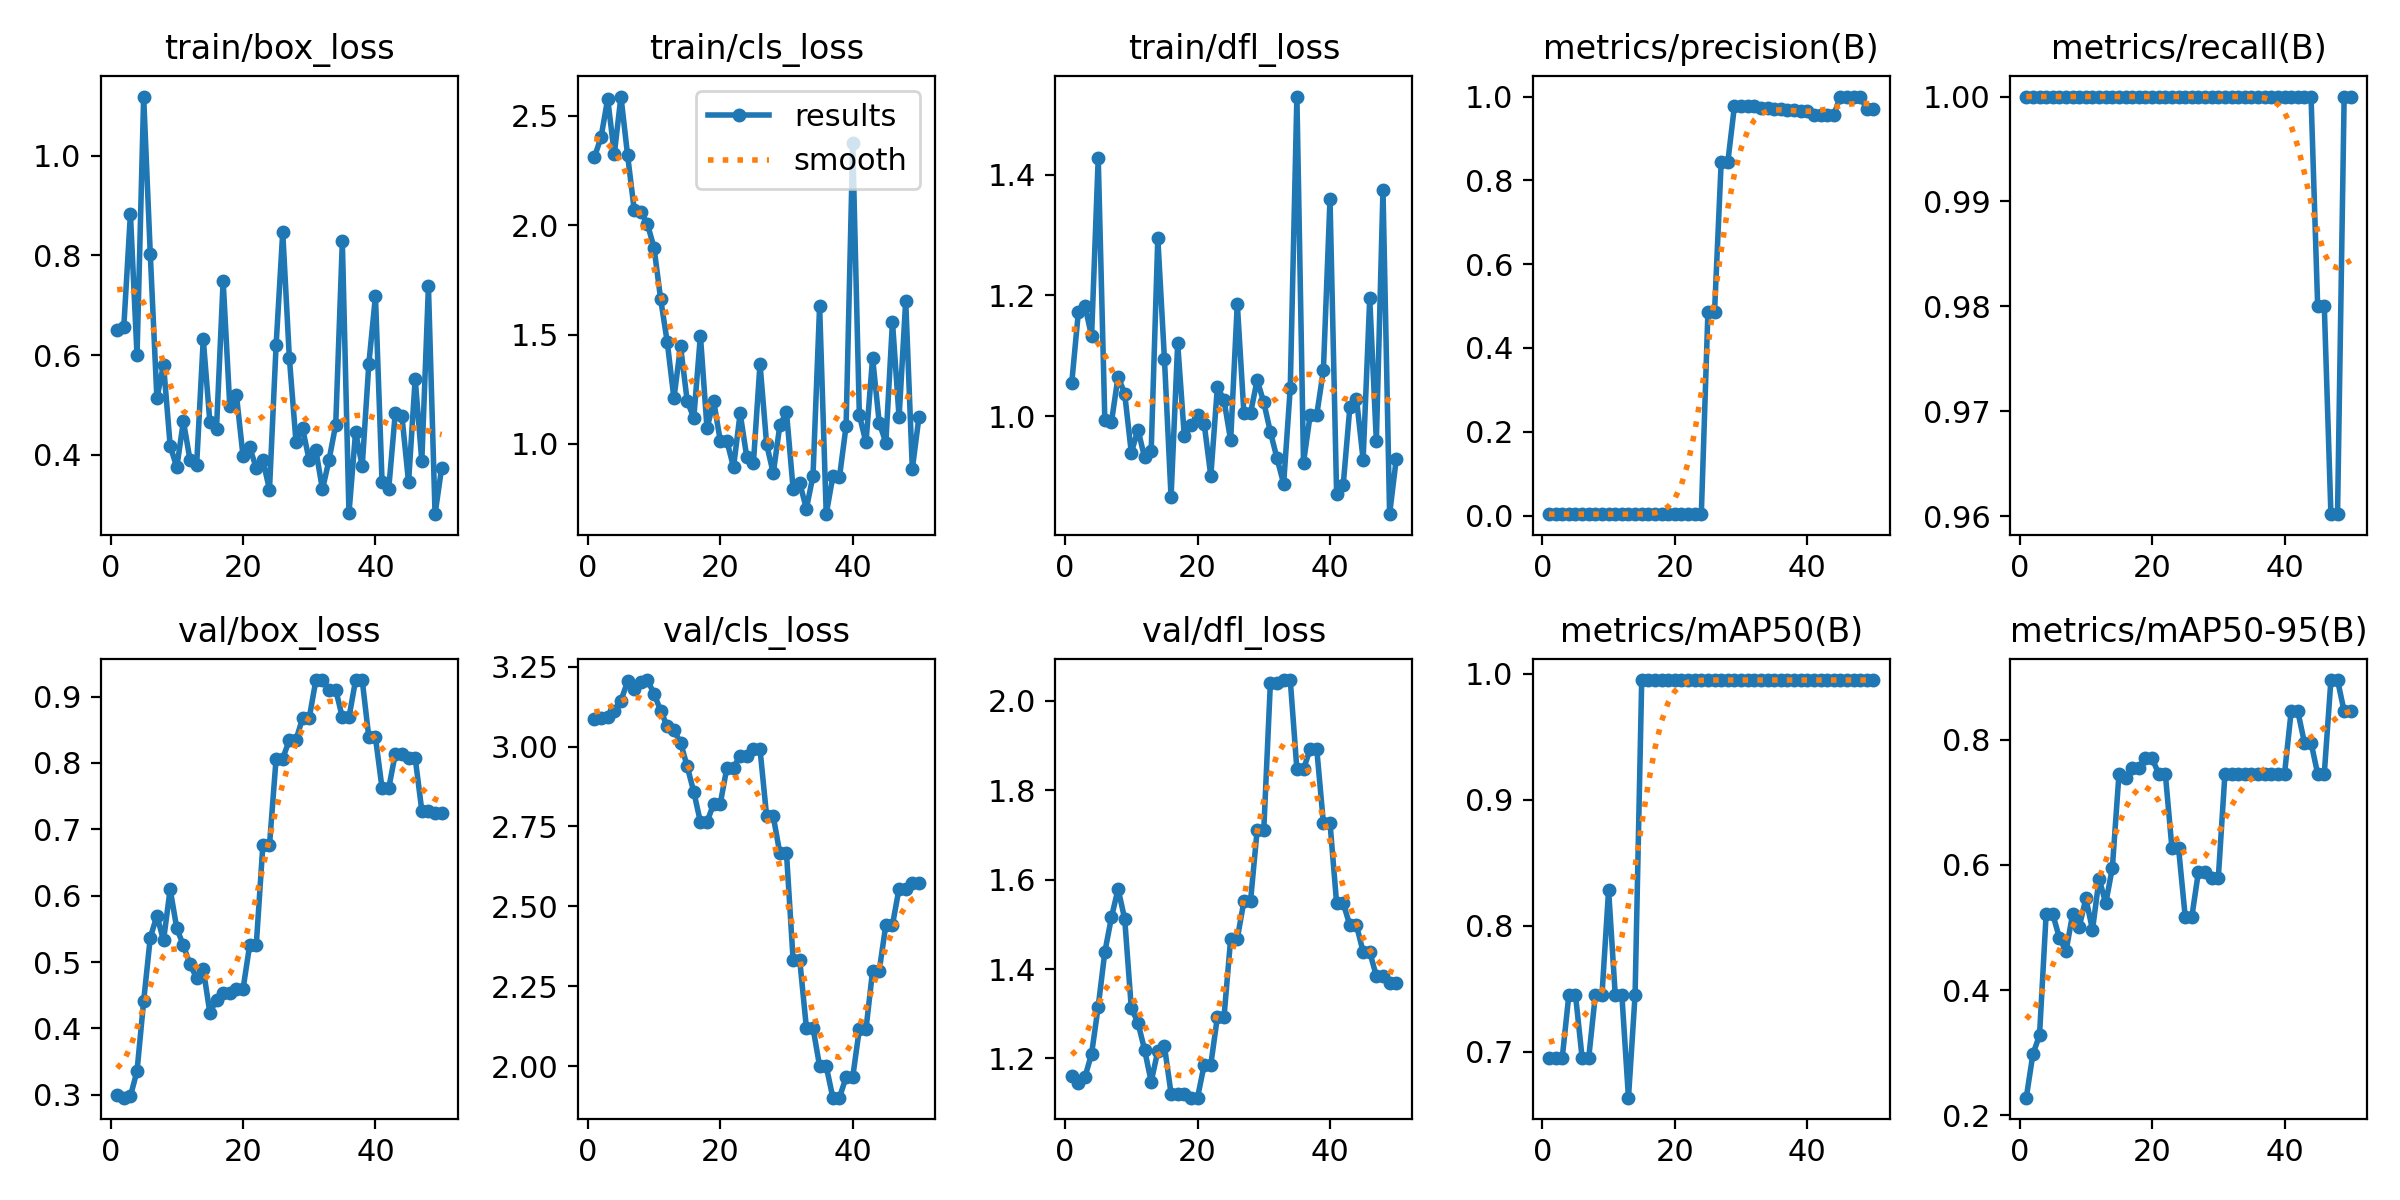

The file beside this chart, header and first rows:
epoch, time, train/box_loss, train/cls_loss, train/dfl_loss, metrics/precision(B), metrics/recall(B), metrics/mAP50(B), metrics/mAP50-95(B), val/box_loss, val/cls_loss, val/dfl_loss, lr/pg0, lr/pg1, lr/pg2
1, 1.431, 0.6511, 2.31, 1.055, 0.00333, 1, 0.695, 0.2282, 0.2989, 3.087, 1.16, 0, 0, 0
2, 2.46, 0.6564, 2.402, 1.172, 0.00333, 1, 0.695, 0.2976, 0.2955, 3.091, 1.145, 1.9604e-05, 1.9604e-05, 1.9604e-05
3, 3.469, 0.8836, 2.577, 1.183, 0.00333, 1, 0.695, 0.3279, 0.2977, 3.091, 1.159, 3.8416e-05, 3.8416e-05, 3.8416e-05
4, 4.475, 0.5992, 2.324, 1.132, 0.00333, 1, 0.745, 0.5215, 0.3357, 3.112, 1.21, 5.6436e-05, 5.6436e-05, 5.6436e-05
5, 5.493, 1.119, 2.587, 1.428, 0.00333, 1, 0.745, 0.5214, 0.4412, 3.144, 1.316, 7.3664e-05, 7.3664e-05, 7.3664e-05
6, 6.493, 0.8028, 2.32, 0.9932, 0.00333, 1, 0.695, 0.4836, 0.5368, 3.204, 1.438, 9.01e-05, 9.01e-05, 9.01e-05
7, 7.481, 0.5131, 2.071, 0.9902, 0.00333, 1, 0.695, 0.462, 0.5697, 3.179, 1.516, 0.0001057, 0.0001057, 0.0001057
8, 8.506, 0.5809, 2.061, 1.065, 0.00333, 1, 0.745, 0.5215, 0.5325, 3.203, 1.579, 0.0001206, 0.0001206, 0.0001206
9, 9.54, 0.4182, 2.005, 1.037, 0.00333, 1, 0.745, 0.501, 0.6098, 3.208, 1.512, 0.0001347, 0.0001347, 0.0001347
10, 10.56, 0.3744, 1.896, 0.9391, 0.00333, 1, 0.8283, 0.5465, 0.5508, 3.165, 1.312, 0.0001479, 0.0001479, 0.0001479
11, 11.62, 0.4672, 1.661, 0.9775, 0.00333, 1, 0.745, 0.4965, 0.5249, 3.112, 1.28, 0.0001604, 0.0001604, 0.0001604
12, 12.62, 0.3892, 1.464, 0.9314, 0.00333, 1, 0.745, 0.5781, 0.4963, 3.063, 1.219, 0.0001721, 0.0001721, 0.0001721
13, 13.64, 0.3796, 1.208, 0.9425, 0.00333, 1, 0.6633, 0.5387, 0.476, 3.051, 1.148, 0.000183, 0.000183, 0.000183
14, 14.63, 0.6319, 1.447, 1.295, 0.00333, 1, 0.745, 0.5956, 0.4893, 3.012, 1.217, 0.0001931, 0.0001931, 0.0001931
15, 15.63, 0.4649, 1.198, 1.095, 0.00333, 1, 0.995, 0.7456, 0.4231, 2.938, 1.228, 0.0002024, 0.0002024, 0.0002024
16, 16.65, 0.4525, 1.119, 0.8657, 0.00333, 1, 0.995, 0.7384, 0.4432, 2.858, 1.122, 0.0002109, 0.0002109, 0.0002109
17, 17.62, 0.7493, 1.495, 1.121, 0.00333, 1, 0.995, 0.7554, 0.4531, 2.764, 1.12, 0.0002186, 0.0002186, 0.0002186
18, 18.57, 0.4984, 1.071, 0.9668, 0.00333, 1, 0.995, 0.7554, 0.4531, 2.764, 1.12, 0.0002256, 0.0002256, 0.0002256
19, 19.54, 0.5208, 1.197, 0.9847, 0.00333, 1, 0.995, 0.7705, 0.459, 2.821, 1.112, 0.0002317, 0.0002317, 0.0002317
20, 20.52, 0.3976, 1.014, 1.002, 0.00333, 1, 0.995, 0.7705, 0.459, 2.821, 1.112, 0.000237, 0.000237, 0.000237
21, 21.52, 0.415, 1.014, 0.9873, 0.00333, 1, 0.995, 0.7455, 0.525, 2.934, 1.186, 0.0002416, 0.0002416, 0.0002416
22, 22.47, 0.3734, 0.8939, 0.9006, 0.00333, 1, 0.995, 0.7455, 0.525, 2.934, 1.186, 0.0002454, 0.0002454, 0.0002454
23, 23.47, 0.3886, 1.14, 1.049, 0.00333, 1, 0.995, 0.6264, 0.6762, 2.972, 1.294, 0.0002483, 0.0002483, 0.0002483
24, 24.41, 0.33, 0.9404, 1.026, 0.00333, 1, 0.995, 0.6264, 0.6762, 2.972, 1.294, 0.0002505, 0.0002505, 0.0002505
25, 25.46, 0.6202, 0.9117, 0.9596, 0.487, 1, 0.995, 0.5172, 0.8067, 2.992, 1.468, 0.0002519, 0.0002519, 0.0002519
26, 26.39, 0.847, 1.367, 1.187, 0.487, 1, 0.995, 0.5172, 0.8067, 2.992, 1.468, 0.0002525, 0.0002525, 0.0002525
27, 27.41, 0.5941, 0.9984, 1.005, 0.8434, 1, 0.995, 0.5894, 0.8346, 2.781, 1.552, 0.0002523, 0.0002523, 0.0002523
28, 28.36, 0.426, 0.8659, 1.005, 0.8434, 1, 0.995, 0.5894, 0.8346, 2.781, 1.552, 0.0002513, 0.0002513, 0.0002513
29, 29.37, 0.4526, 1.087, 1.06, 0.9771, 1, 0.995, 0.5798, 0.8677, 2.666, 1.711, 0.0002495, 0.0002495, 0.0002495
30, 30.33, 0.3886, 1.145, 1.023, 0.9771, 1, 0.995, 0.5798, 0.8677, 2.666, 1.711, 0.000247, 0.000247, 0.000247
31, 31.35, 0.4089, 0.7947, 0.9735, 0.9773, 1, 0.995, 0.746, 0.9244, 2.332, 2.041, 0.0002436, 0.0002436, 0.0002436
32, 32.32, 0.3302, 0.8216, 0.93, 0.9773, 1, 0.995, 0.746, 0.9244, 2.332, 2.041, 0.0002394, 0.0002394, 0.0002394
33, 33.35, 0.3901, 0.704, 0.8877, 0.9731, 1, 0.995, 0.746, 0.9105, 2.12, 2.046, 0.0002345, 0.0002345, 0.0002345
34, 34.3, 0.4602, 0.8542, 1.047, 0.9731, 1, 0.995, 0.746, 0.9105, 2.12, 2.046, 0.0002288, 0.0002288, 0.0002288
35, 35.31, 0.8281, 1.631, 1.53, 0.9696, 1, 0.995, 0.746, 0.8685, 1.999, 1.847, 0.0002222, 0.0002222, 0.0002222
36, 36.27, 0.2823, 0.6792, 0.9229, 0.9696, 1, 0.995, 0.746, 0.8685, 1.999, 1.847, 0.0002149, 0.0002149, 0.0002149
37, 37.27, 0.4458, 0.8526, 1.001, 0.9681, 1, 0.995, 0.746, 0.9249, 1.901, 1.892, 0.0002068, 0.0002068, 0.0002068
38, 38.24, 0.3766, 0.8493, 1.002, 0.9681, 1, 0.995, 0.746, 0.9249, 1.901, 1.892, 0.0001979, 0.0001979, 0.0001979
39, 39.22, 0.5822, 1.082, 1.076, 0.9645, 1, 0.995, 0.746, 0.8385, 1.966, 1.727, 0.0001882, 0.0001882, 0.0001882
40, 40.19, 0.7187, 2.374, 1.36, 0.9645, 1, 0.995, 0.746, 0.8385, 1.966, 1.727, 0.0001777, 0.0001777, 0.0001777
41, 41.27, 0.3442, 1.132, 0.87, 0.9555, 1, 0.995, 0.8455, 0.7617, 2.115, 1.547, 0.0001664, 0.0001664, 0.0001664
42, 42.36, 0.331, 1.007, 0.8865, 0.9555, 1, 0.995, 0.8455, 0.7617, 2.115, 1.547, 0.0001543, 0.0001543, 0.0001543
43, 43.48, 0.4843, 1.393, 1.015, 0.956, 1, 0.995, 0.7956, 0.8139, 2.298, 1.498, 0.0001415, 0.0001415, 0.0001415
44, 44.54, 0.4773, 1.098, 1.029, 0.956, 1, 0.995, 0.7956, 0.8139, 2.298, 1.498, 0.0001278, 0.0001278, 0.0001278
45, 45.61, 0.3445, 1.006, 0.9276, 1, 0.98, 0.995, 0.7456, 0.8075, 2.442, 1.438, 0.0001133, 0.0001133, 0.0001133
46, 46.65, 0.5526, 1.559, 1.195, 1, 0.98, 0.995, 0.7456, 0.8075, 2.442, 1.438, 9.81e-05, 9.81e-05, 9.81e-05
47, 47.73, 0.3869, 1.122, 0.9583, 1, 0.9602, 0.995, 0.8955, 0.7282, 2.556, 1.384, 8.2064e-05, 8.2064e-05, 8.2064e-05
48, 48.71, 0.738, 1.655, 1.375, 1, 0.9602, 0.995, 0.8955, 0.7282, 2.556, 1.384, 6.5236e-05, 6.5236e-05, 6.5236e-05
49, 49.73, 0.2805, 0.8859, 0.8373, 0.9696, 1, 0.995, 0.8455, 0.7253, 2.572, 1.368, 4.7616e-05, 4.7616e-05, 4.7616e-05
50, 50.69, 0.374, 1.123, 0.9283, 0.9696, 1, 0.995, 0.8455, 0.7253, 2.572, 1.368, 2.9204e-05, 2.9204e-05, 2.9204e-05
